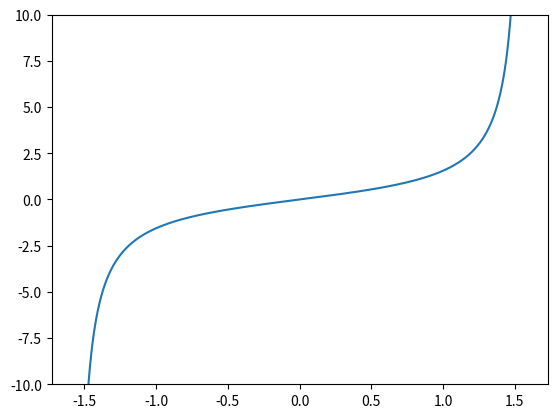

Source code (Python):


#Exercitiul 1

for i in range(10000,0,-1):
    u=10**(-i)
    if 1.0+u != 1.0 :
        print(f"Precizia masina gasita este: {u}")
        break

##############################################

#Exercitiul 2

a=1.0
b=u/10
c=u/10

elem1=(a+b)+c
elem2=a+(b+c)
if elem1==elem2:
    print("Adunarea este asociativa")
else:
    print("Adunarea nu este asociativa")
    print("(a+b)+c=",elem1)
    print("a+(b+c)=",elem2)

import random
while True:
    a=random.uniform(0, 1)
    b=random.uniform(0, 1)
    c=random.uniform(0, 1)
    elem1=(a*b)*c
    elem2=a*(b*c)
    if elem1!=elem2:
        break
print("Exemplul pentru care inmultirea nu este asociativa:")
print(f"a={a}")
print(f"b={b}")
print(f"b={c}")

#############################################################

#Exercitiul 3
import matplotlib.pyplot as plt
import numpy as np
import time
import math

mic=10**(-12)
def my_tan(x,e):
    f=0
    if f==0:
        f=mic
    c=f #initial c=b0 ,dar b0 cum e 0 o sa fie estimat la mic
    d=0
    j=1
    b=1
    delta=c*d
    while abs(delta-1)>=e:
        c_anterior=c
        d_anterior=d
        f_anterior=f
        if j==1:
            d=b+x*d_anterior
        else:
            d=b+(-x**2)*d_anterior
        if d==0:
            d=mic
        if j==1:
            c=b+(x/c_anterior)
        else:
            c=b+((-x**2)/c_anterior)
        if c==0:
            c=mic
        d=1/d
        delta=c*d
        f=delta* f_anterior
        b=b+2
        j=j+1
    return f

def my_tan_2(x):
    c1 =  0.33333333333333333
    c2 =0.133333333333333333
    c3= 0.053968253968254
    c4=0.0218694885361552
    x_2=x*x
    x_3=x_2*x
    x_4=x_3*x
    x_5=x_4*x
    x_6=x_5*x
    x_7=x_6*x
    x_8=x_7*x
    x_9=x_8*x
    return x+ (c1* x_3 ) + ( c2 * x_5 ) + ( c3 * x_7 ) + ( c4 * x_9 )

vector_nr=np.linspace(-np.pi/2+mic,np.pi/2-mic,1000)
timp_initial=time.time()
for nr in vector_nr:
    print("Pentru nr:",nr)
    my_tan1=my_tan(nr,10**(-1))
    tangenta_x=math.tan(nr)
    print("Valoarea tangentei implementata de biblioteca:",tangenta_x)
    print("Metoda Lentz:",my_tan1)
    timp_curent=time.time()
    timp_trecut_1=timp_curent-timp_initial
    print("Timp trecut pentru metoda Lentz: ",timp_trecut_1)
    print("Eroarea de calcul intre tan(x)-tangenta calculata prin metoda Lentz:",abs(tangenta_x-my_tan1))
    timp_initial=timp_curent
    my_tan2 = my_tan_2(nr)
    print('Metoda MacLaurin:',my_tan2)
    timp_curent = time.time()
    timp_trecut_2=timp_curent - timp_initial
    print("Timp trecut pentru metoda MacLaurin: ",timp_trecut_2)
    print("Eroarea de calcul intre tan(x)-tangenta calculata prin metoda MacLaurin:",abs(tangenta_x-my_tan2))
    timp_initial=timp_curent

    print('Diferenta timp calcul ', abs(timp_trecut_1-timp_trecut_2))


plt.plot(vector_nr, np.tan(vector_nr))
plt.ylim(-10, 10)
plt.show()